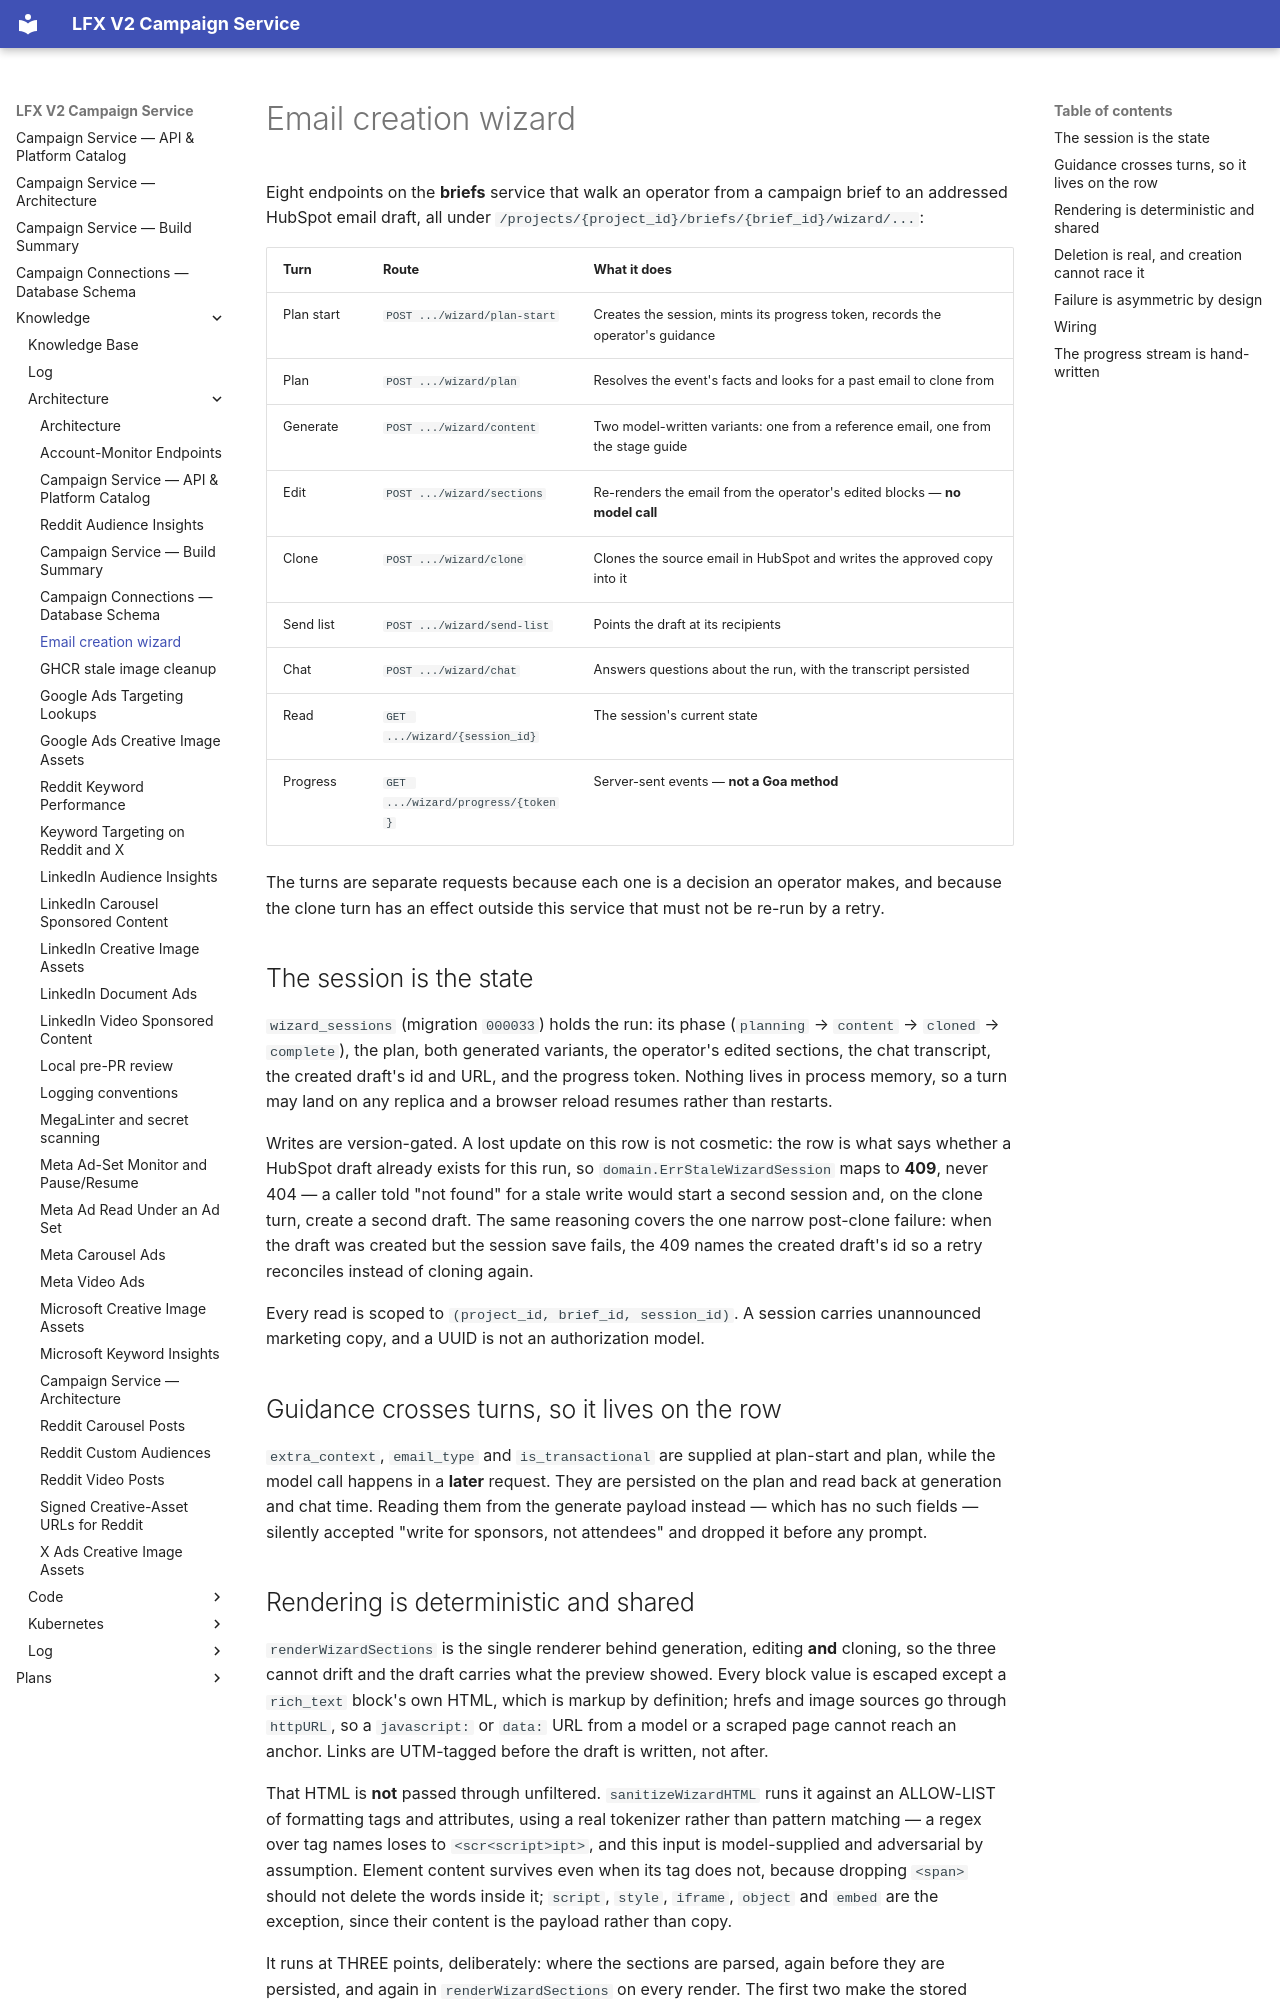

repository: linuxfoundation/lfx-v2-campaign-service · page: knowledge/architecture/email-wizard/index.html · generator: mkdocs

---
type: "Architecture Doc"
title: "Email creation wizard"
description: "How the briefs service plans, generates, edits, clones and addresses a HubSpot email draft across turns, with a Postgres-backed session and a hand-written SSE progress stream."
resource: "design/brief_wizard.go"
---

# Email creation wizard

Eight endpoints on the **briefs** service that walk an operator from a campaign brief to an
addressed HubSpot email draft, all under
`/projects/{project_id}/briefs/{brief_id}/wizard/...`:

| Turn | Route | What it does |
| --- | --- | --- |
| Plan start | `POST .../wizard/plan-start` | Creates the session, mints its progress token, records the operator's guidance |
| Plan | `POST .../wizard/plan` | Resolves the event's facts and looks for a past email to clone from |
| Generate | `POST .../wizard/content` | Two model-written variants: one from a reference email, one from the stage guide |
| Edit | `POST .../wizard/sections` | Re-renders the email from the operator's edited blocks — **no model call** |
| Clone | `POST .../wizard/clone` | Clones the source email in HubSpot and writes the approved copy into it |
| Send list | `POST .../wizard/send-list` | Points the draft at its recipients |
| Chat | `POST .../wizard/chat` | Answers questions about the run, with the transcript persisted |
| Read | `GET .../wizard/{session_id}` | The session's current state |
| Progress | `GET .../wizard/progress/{token}` | Server-sent events — **not a Goa method** |

The turns are separate requests because each one is a decision an operator makes, and because
the clone turn has an effect outside this service that must not be re-run by a retry.

## The session is the state

`wizard_sessions` (migration `000033`) holds the run: its phase
(`planning` → `content` → `cloned` → `complete`), the plan, both generated variants, the
operator's edited sections, the chat transcript, the created draft's id and URL, and the
progress token. Nothing lives in process memory, so a turn may land on any replica and a
browser reload resumes rather than restarts.

Writes are version-gated. A lost update on this row is not cosmetic: the row is what says
whether a HubSpot draft already exists for this run, so `domain.ErrStaleWizardSession` maps to
**409**, never 404 — a caller told "not found" for a stale write would start a second session
and, on the clone turn, create a second draft. The same reasoning covers the one narrow
post-clone failure: when the draft was created but the session save fails, the 409 names the
created draft's id so a retry reconciles instead of cloning again.

Every read is scoped to `(project_id, brief_id, session_id)`. A session carries unannounced
marketing copy, and a UUID is not an authorization model.

## Guidance crosses turns, so it lives on the row

`extra_context`, `email_type` and `is_transactional` are supplied at plan-start and plan, while
the model call happens in a **later** request. They are persisted on the plan and read back at
generation and chat time. Reading them from the generate payload instead — which has no such
fields — silently accepted "write for sponsors, not attendees" and dropped it before any prompt.
